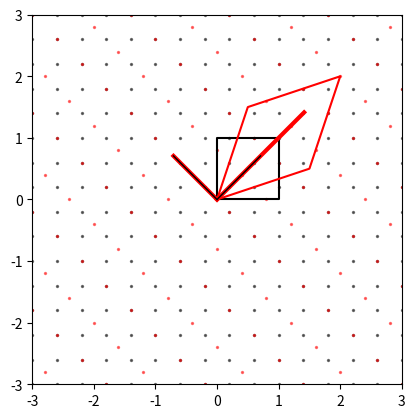

The script that saved this image:
import numpy as np
import matplotlib.pyplot as plt

#set up a cartesian grid of points
XMIN, XMAX, YMIN,YMAX = -3,3,-3,3
N=16
xgrid = np.linspace(XMIN,XMAX, N)
ygrid = np.linspace(YMIN , YMAX, N)
grid = np.array(np.meshgrid(xgrid, ygrid)).reshape(2, N**2)

#Our untransformed unit basis vectors, i and j
basis = np.array([[1,0], [0,1]])

def plot_quadrilateral(basis, color = "k"):
    """ Plot the quadrilateral defined by the two basis vectors"""
    ix , iy = basis[0]
    jx , jy = basis[1]
    plt.plot([0, ix , ix+jx, jx, 0], [0, iy, iy+jy, jy , 0], color)

def plot_vector(v , color="k", lw = 1):
    """ Plot vector v as a line with a specified color and linewidth"""
    plt.plot([0,v[0]], [0,v[1]], c =color, lw = lw)

def plot_points(grid , color ="k"):
    """Plot the grid points in a specified color"""
    plt.scatter(*grid, c = color, s=2, alpha = 0.5)

def apply_transformation(basis, T):
    """Return the transformed basis after applying transformation T."""
    return(T@basis.T).T

#the untranformed grid and unit square
plot_points(grid)
plot_quadrilateral(basis)

#apply the transformation matrix , S, to the scene.
S = np.array(((1.5,0.5), (0.5,1.5)))
tbasis = apply_transformation(basis , S)
plot_quadrilateral(tbasis, "r")
tgrid = S@grid
plot_points(tgrid, "r")

#find the eigenvalues and eigenvectors of S.
vals , vecs = np.linalg.eig(S)
print(vals, vecs)
if all(np.isreal(vals)):
    #.....if they are all real, indicate them on the diagram
    v1 , v2 = vals
    e1 , e2 = vecs.T
    plot_vector(v1*e1, "r", 3)
    plot_vector(v2*e2 , "r" ,3)
    plot_vector(e1, "k")
    plot_vector(e2, "k")

plt.axis("square")
plt.xlim(XMIN, XMAX)
plt.ylim(YMIN, YMAX)

plt.show()
